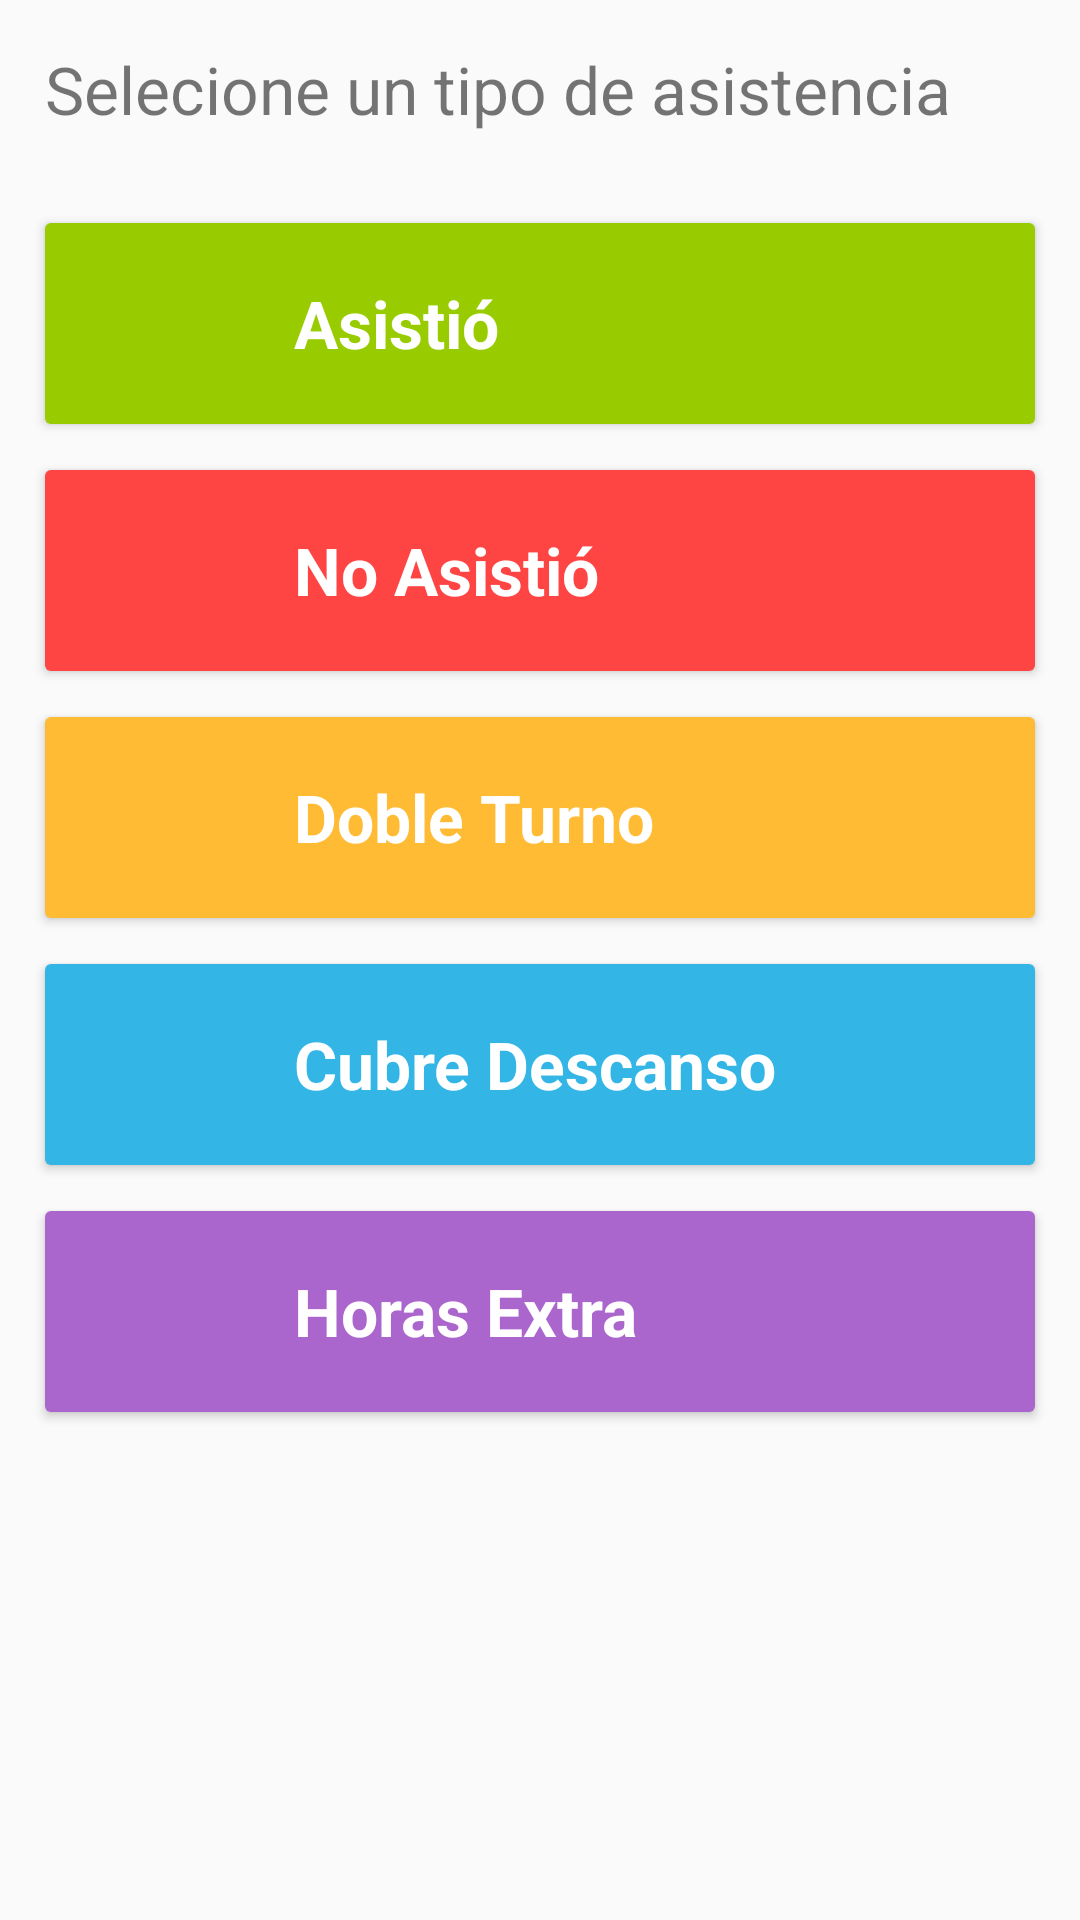

Write the Android layout XML for this screen, with the resource values it uses.
<!-- AndroidManifest.xml: application theme AppTheme -->
<!-- res/layout/view_selecione_tipo_captura.xml -->
<?xml version="1.0" encoding="utf-8"?>
<LinearLayout
    xmlns:app="http://schemas.android.com/apk/res-auto"
    xmlns:tools="http://schemas.android.com/tools"
    android:orientation="vertical"
    android:layout_width="match_parent"
    android:layout_height="wrap_content"
    xmlns:android="http://schemas.android.com/apk/res/android"
    >

    <TextView
        android:text="Selecione un tipo de asistencia"
        android:layout_width="match_parent"
        android:layout_height="wrap_content"
        android:textSize="22dp"
        android:layout_margin="15dp"/>

    <android.support.v7.widget.CardView
        android:layout_width="match_parent"
        android:layout_height="wrap_content"
        android:layout_marginBottom="7.5dp"
        android:layout_marginLeft="15dp"
        android:layout_marginRight="15dp"
        android:layout_marginTop="15dp">

        <LinearLayout
            android:onClick="capturaClick"
            android:layout_width="match_parent"
            android:layout_height="wrap_content"
            android:background="@android:color/holo_green_light"
            android:elevation="4dp"
            android:padding="16dp"
            android:clickable="true"
            android:id="@+id/btnCapturaAsistencia">

            <ImageView

                android:src="@drawable/ic_donut_small_black_24dp"
                android:layout_width="35dp"
                android:layout_height="35dp"
                android:tint="@color/cardview_light_background"
                android:layout_marginRight="32dp"/>

            <TextView
                android:layout_width="wrap_content"
                android:layout_height="wrap_content"
                android:gravity="center_vertical"
                android:text="Asistió"
                android:textSize="22sp"
                android:layout_gravity="center"
                android:textColor="@android:color/background_light"
                android:textStyle="bold"/>

        </LinearLayout>

    </android.support.v7.widget.CardView>

    <android.support.v7.widget.CardView
        android:layout_width="match_parent"
        android:layout_height="wrap_content"
        android:layout_marginBottom="7.5dp"
        android:layout_marginTop="7.5dp"
        android:layout_marginLeft="15dp"
        android:layout_marginRight="15dp">

        <LinearLayout
            android:onClick="capturaClick"
            android:id="@+id/btnCapturaInAsistencia"
            android:layout_width="match_parent"
            android:layout_height="wrap_content"
            android:background="@android:color/holo_red_light"
            android:elevation="4dp"
            android:padding="16dp"
            android:clickable="true">

            <ImageView

                android:src="@drawable/ic_donut_small_black_24dp"
                android:layout_width="35dp"
                android:layout_height="35dp"
                android:tint="@color/cardview_light_background"
                android:layout_marginRight="32dp"/>

            <TextView
                android:layout_width="wrap_content"
                android:layout_height="wrap_content"
                android:gravity="center_vertical"
                android:text="No Asistió"
                android:textSize="22sp"
                android:layout_gravity="center"
                android:textColor="@android:color/background_light"
                android:textStyle="bold"/>

        </LinearLayout>

    </android.support.v7.widget.CardView>

    <android.support.v7.widget.CardView
        android:layout_width="match_parent"
        android:layout_height="wrap_content"
        android:layout_marginBottom="7.5dp"
        android:layout_marginLeft="15dp"
        android:layout_marginRight="15dp"
        android:layout_marginTop="7.5dp">

        <LinearLayout
            android:onClick="capturaClick"
            android:id="@+id/btnCapturaDobleTurno"
            android:layout_width="match_parent"
            android:layout_height="wrap_content"
            android:background="@android:color/holo_orange_light"
            android:elevation="4dp"
            android:padding="16dp"
            android:clickable="true">

            <ImageView

                android:src="@drawable/ic_donut_small_black_24dp"
                android:layout_height="35dp"
                android:layout_marginRight="32dp"
                android:layout_width="35dp"
                android:tint="@color/cardview_light_background"/>

            <TextView
                android:layout_width="wrap_content"
                android:layout_height="wrap_content"
                android:gravity="center_vertical"
                android:text="Doble Turno"
                android:textSize="22sp"
                android:layout_gravity="center"
                android:textColor="@android:color/background_light"
                android:textStyle="bold"/>

        </LinearLayout>

    </android.support.v7.widget.CardView>

    <android.support.v7.widget.CardView
        android:layout_width="match_parent"
        android:layout_height="wrap_content"
        android:layout_marginTop="7.5dp"
        android:layout_marginBottom="7.5dp"
        android:layout_marginLeft="15dp"
        android:layout_marginRight="15dp">

        <LinearLayout
            android:onClick="capturaClick"
            android:id="@+id/btnCapturaCubreDescanso"
            android:layout_width="match_parent"
            android:layout_height="wrap_content"
            android:background="@android:color/holo_blue_light"
            android:elevation="4dp"
            android:padding="16dp"
            android:clickable="true">



            <ImageView

                android:src="@drawable/ic_donut_small_black_24dp"
                android:layout_height="35dp"
                android:layout_marginRight="32dp"
                android:layout_width="35dp"
                android:tint="@color/cardview_light_background"/>

            <TextView
                android:layout_width="wrap_content"
                android:layout_height="wrap_content"
                android:gravity="center_vertical"
                android:text="Cubre Descanso"
                android:textSize="22sp"
                android:layout_gravity="center"
                android:textColor="@android:color/background_light"
                android:textStyle="bold"/>




        </LinearLayout>

    </android.support.v7.widget.CardView>

    <android.support.v7.widget.CardView
        android:layout_width="match_parent"
        android:layout_height="wrap_content"
        android:layout_marginBottom="7.5dp"
        android:layout_marginTop="7.5dp"
        android:layout_marginLeft="15dp"
        android:layout_marginRight="15dp">

        <LinearLayout
            android:id="@+id/btnCapturaHorasExtra"
            android:onClick="capturaClick"
            android:layout_width="match_parent"
            android:layout_height="wrap_content"
            android:background="@android:color/holo_purple"
            android:elevation="4dp"
            android:padding="16dp"
            android:clickable="true">


            <ImageView

                android:src="@drawable/ic_donut_small_black_24dp"
                android:layout_height="35dp"
                android:layout_marginRight="32dp"
                android:layout_width="35dp"
                android:tint="@color/cardview_light_background"/>

            <TextView
                android:layout_width="wrap_content"
                android:layout_height="wrap_content"
                android:gravity="center_vertical"
                android:text="Horas Extra"
                android:textSize="22sp"
                android:layout_gravity="center"
                android:textColor="@android:color/background_light"
                android:textStyle="bold"/>



        </LinearLayout>

    </android.support.v7.widget.CardView>

</LinearLayout>
<!-- resources referenced by this layout -->
<resources>
  <style name="AppTheme" parent="Theme.AppCompat.Light.DarkActionBar">
          
          <item name="colorPrimary">@color/colorPrimary</item>
          <item name="colorPrimaryDark">@color/colorPrimaryDark</item>
          <item name="colorAccent">@color/colorAccent</item>
      </style>
  <color name="colorPrimary">#1976d2</color>
  <color name="colorPrimaryDark">#0D47A1</color>
  <color name="colorAccent">#1976d2</color>
</resources>
